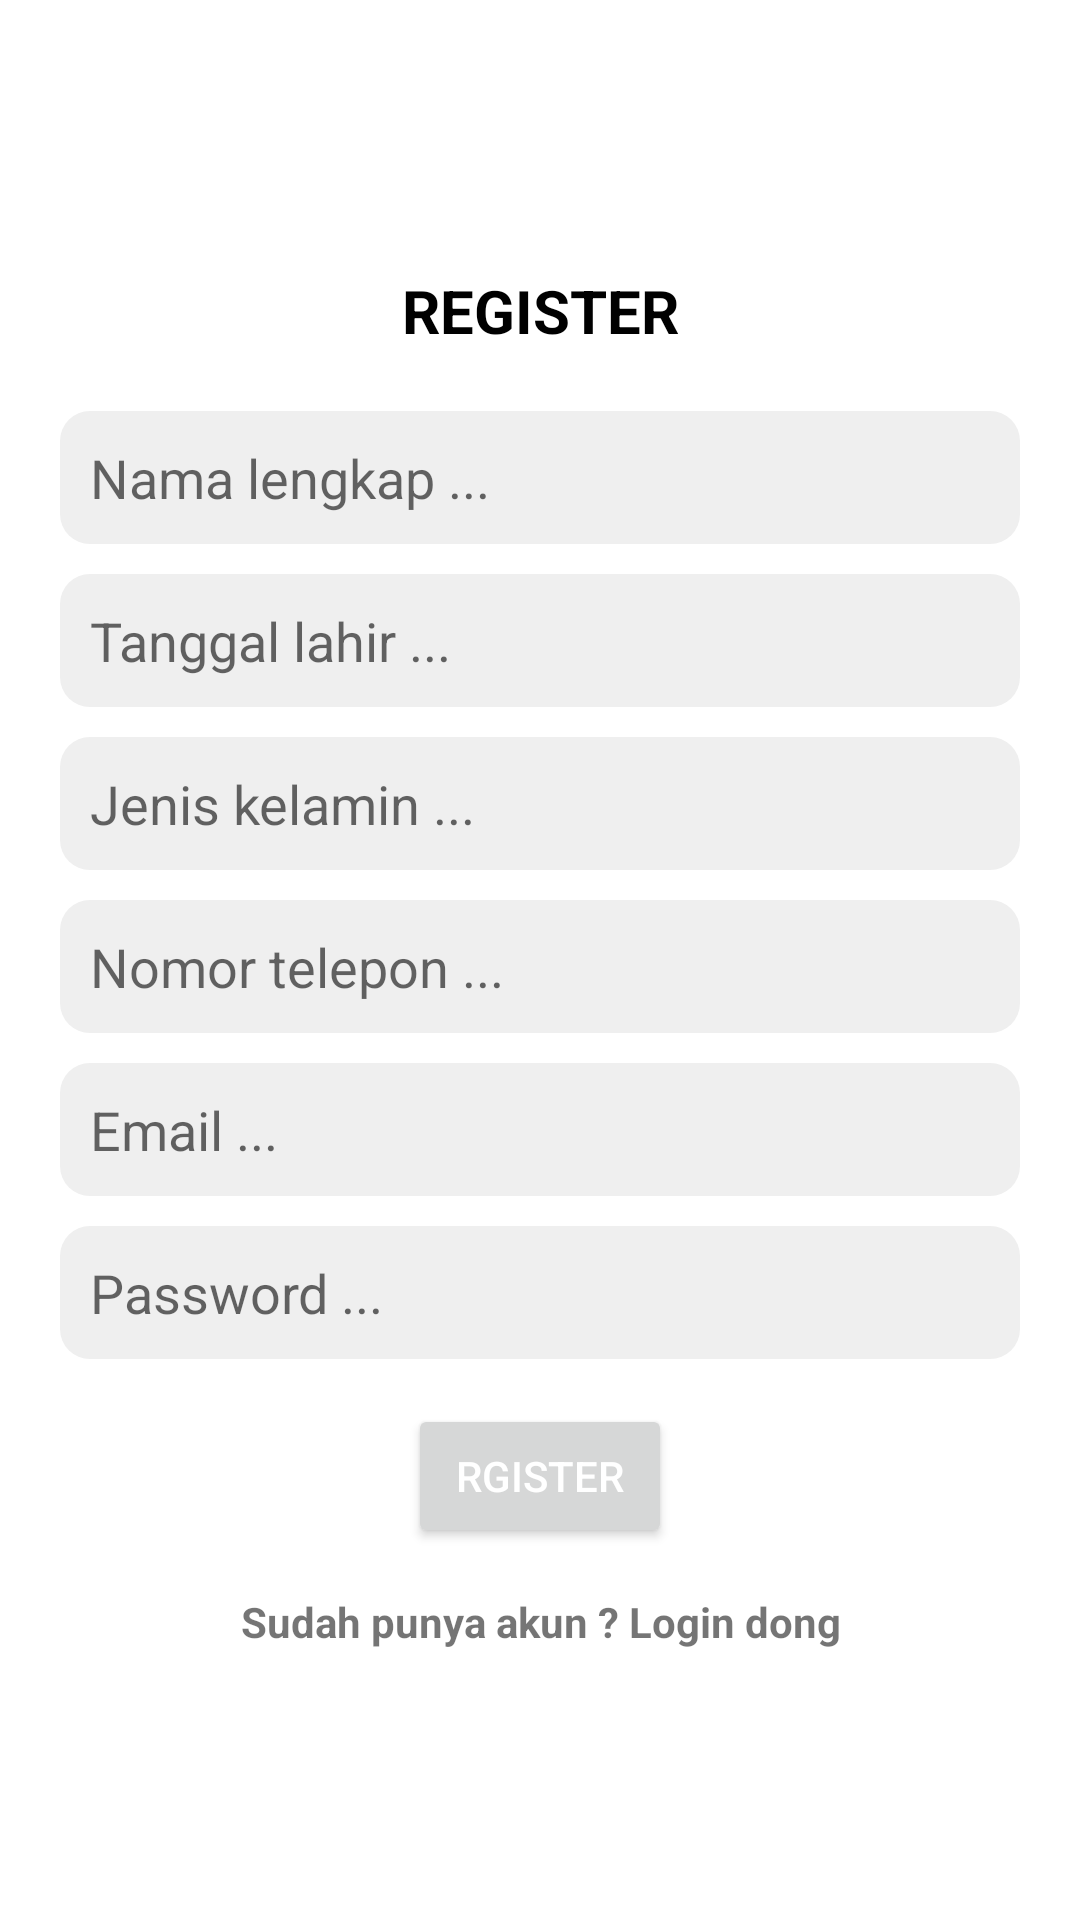

Here is an Android app screen rendered from its layout file. Give the layout XML and the strings, colors and styles it references.
<!-- AndroidManifest.xml: application theme Theme.Firebase_DatabaseProject -->
<!-- res/layout/activity_registrasi.xml -->
<?xml version="1.0" encoding="utf-8"?>
<LinearLayout xmlns:android="http://schemas.android.com/apk/res/android"
    xmlns:app="http://schemas.android.com/apk/res-auto"
    xmlns:tools="http://schemas.android.com/tools"
    android:layout_width="match_parent"
    android:layout_height="match_parent"
    android:background="@color/white"
    android:gravity="center"
    android:orientation="vertical"
    android:padding="20dp"
    tools:context=".RegistrasiAct">

    <TextView
        android:layout_width="match_parent"
        android:layout_height="wrap_content"
        android:layout_marginBottom="20dp"
        android:text="REGISTER"
        android:textAlignment="center"
        android:textColor="#000000"
        android:textSize="20sp"
        android:textStyle="bold" />

    <EditText
        android:id="@+id/nama1"
        android:layout_width="match_parent"
        android:layout_height="wrap_content"
        android:layout_marginBottom="10dp"
        android:background="@drawable/input_bg"
        android:ems="10"
        android:hint="Nama lengkap ..."
        android:inputType="text"
        android:padding="10dp"
        tools:ignore="SpeakableTextPresentCheck" />

    <EditText
        android:id="@+id/tanggal1"
        android:layout_width="match_parent"
        android:layout_height="wrap_content"
        android:layout_marginBottom="10dp"
        android:background="@drawable/input_bg"
        android:ems="10"
        android:hint="Tanggal lahir ..."
        android:inputType="text"
        android:padding="10dp"
        tools:ignore="SpeakableTextPresentCheck" />

    <EditText
        android:id="@+id/jnsKelamin1"
        android:layout_width="match_parent"
        android:layout_height="wrap_content"
        android:layout_marginBottom="10dp"
        android:background="@drawable/input_bg"
        android:ems="10"
        android:hint="Jenis kelamin ..."
        android:inputType="text"
        android:padding="10dp"
        tools:ignore="SpeakableTextPresentCheck" />

    <EditText
        android:id="@+id/noTelepon"
        android:layout_width="match_parent"
        android:layout_height="wrap_content"
        android:layout_marginBottom="10dp"
        android:background="@drawable/input_bg"
        android:ems="10"
        android:hint="Nomor telepon ..."
        android:inputType="text"
        android:padding="10dp"
        tools:ignore="SpeakableTextPresentCheck" />

    <EditText
        android:id="@+id/email1"
        android:layout_width="match_parent"
        android:layout_height="wrap_content"
        android:layout_marginBottom="10dp"
        android:background="@drawable/input_bg"
        android:ems="10"
        android:hint="Email ..."
        android:inputType="textEmailAddress"
        android:padding="10dp"
        tools:ignore="SpeakableTextPresentCheck" />

    <EditText
        android:id="@+id/password1"
        android:layout_width="match_parent"
        android:layout_height="wrap_content"
        android:layout_marginBottom="10dp"
        android:background="@drawable/input_bg"
        android:ems="10"
        android:hint="Password ..."
        android:inputType="textPassword"
        android:padding="10dp"
        tools:ignore="SpeakableTextPresentCheck" />

    <ProgressBar
        android:id="@+id/progressBar1"
        android:layout_width="wrap_content"
        android:layout_height="wrap_content"
        android:layout_gravity="center|bottom"
        android:layout_marginStart="8dp"
        android:layout_marginEnd="8dp"
        android:layout_marginBottom="140dp"
        android:visibility="gone"
        app:layout_constraintBottom_toBottomOf="parent"
        app:layout_constraintEnd_toEndOf="parent"
        app:layout_constraintStart_toStartOf="parent" />

    <Button
        android:id="@+id/btn_register"
        style="@style/TextAppearance.AppCompat.Widget.Button.Colored"
        android:layout_width="wrap_content"
        android:layout_height="wrap_content"
        android:layout_margin="5dp"
        android:layout_marginStart="8dp"
        android:layout_marginTop="8dp"
        android:layout_marginEnd="8dp"
        android:layout_marginBottom="8dp"
        android:text="Rgister"
        android:textColor="#FFFFFF" />

    <TextView
        android:id="@+id/textLogin"
        android:layout_width="match_parent"
        android:layout_height="wrap_content"
        android:layout_marginTop="10dp"
        android:textStyle="bold"
        android:text="Sudah punya akun ? Login dong"
        android:textAlignment="center"
        />

</LinearLayout>
<!-- resources referenced by this layout -->
<resources>
  <color name="white">#FFFFFFFF</color>
  <!-- drawable input_bg (drawable) -->
  <?xml version="1.0" encoding="utf-8"?>
  <shape xmlns:android="http://schemas.android.com/apk/res/android">
  
      <solid android:color="@color/white_bg"/>
      <corners android:radius="10dp"/>
  </shape>
  <style name="Theme.Firebase_DatabaseProject" parent="Theme.MaterialComponents.DayNight.DarkActionBar">
          
          <item name="colorPrimary">@color/purple_500</item>
          <item name="colorPrimaryVariant">@color/purple_700</item>
          <item name="colorOnPrimary">@color/white</item>
          
          <item name="colorSecondary">@color/teal_200</item>
          <item name="colorSecondaryVariant">@color/teal_700</item>
          <item name="colorOnSecondary">@color/black</item>
          
          <item name="android:statusBarColor">?attr/colorPrimaryVariant</item>
          
      </style>
  <color name="white_bg">#EFEFEF</color>
  <color name="purple_500">#559AC5</color>
  <color name="purple_700">#1E78AF</color>
  <color name="teal_200">#559AC5</color>
  <color name="teal_700">#FF018786</color>
  <color name="black">#FF000000</color>
</resources>
